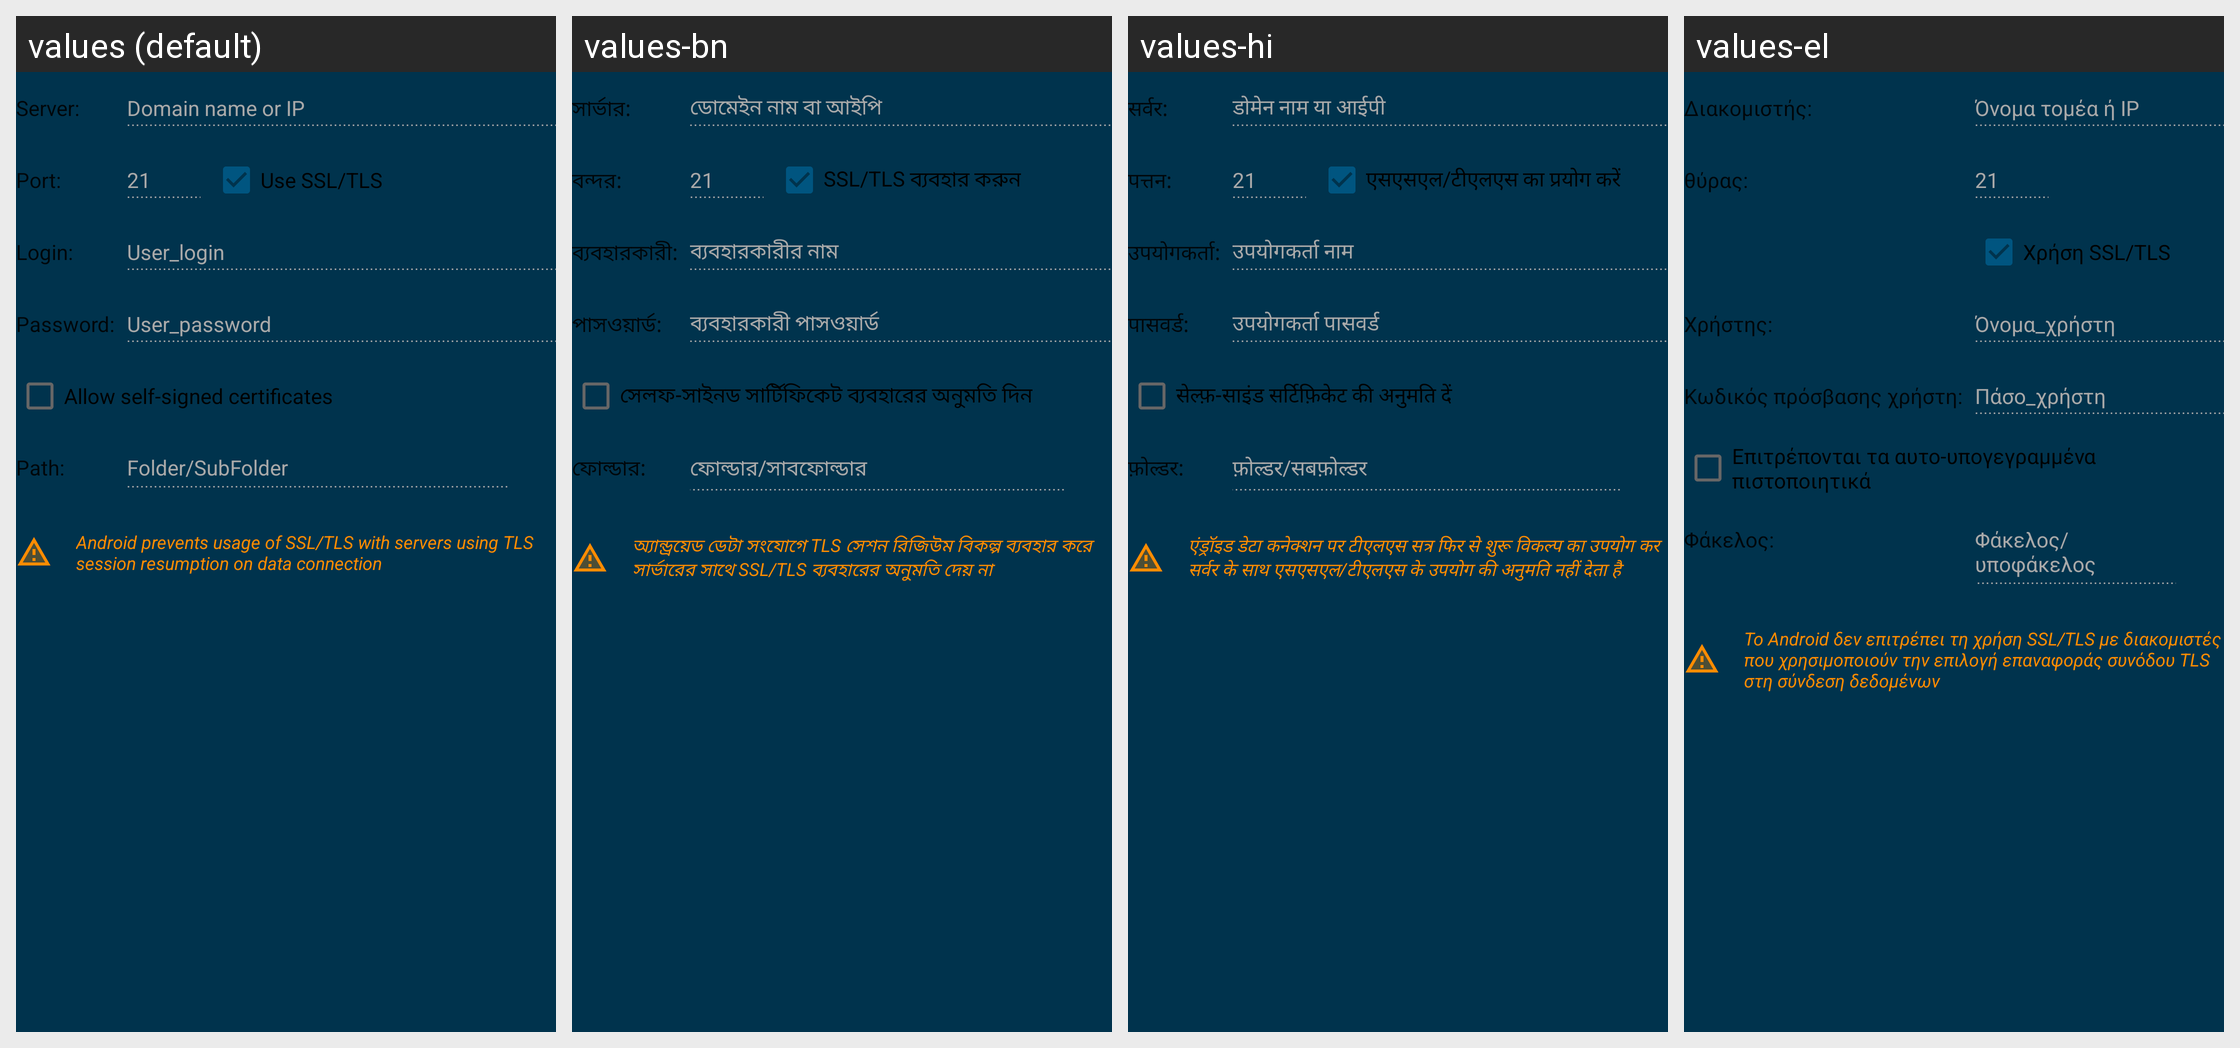

This grid shows one Android layout under several languages. Give, for every string resource on the screen, its name, the default text and each shown locale's text.
Android screen res/layout/fragment_target_ftp.xml rendered under 4 locales, left to right: values (default), values-bn, values-hi, values-el. Device: Nexus 5 (rendered at 1080×1920; each locale shown at half size, 540×960, under a caption strip naming it); theme AppTheme.
Other locales in the repository, not shown: values-cs, values-de, values-es, values-fr, values-hu, values-in, values-it, values-ja, values-ko, values-nl, values-pl, values-pt, values-ro, values-ru, values-sv, values-tr, values-uk, values-zh.
Strings drawn on this screen, with the default value and each locale's value (text and hints the layout hard-codes, and strings that could not be matched under every locale, appear in the picture but are not listed):

target_common_server
  values: Server:
  values-bn: সার্ভার:
  values-hi: सर्वर:
  values-el: Διακομιστής:

target_common_server_hint
  values: Domain name or IP
  values-bn: ডোমেইন নাম বা আইপি
  values-hi: डोमेन नाम या आईपी
  values-el: Όνομα τομέα ή IP

target_common_port
  values: Port:
  values-bn: বন্দর:
  values-hi: पत्तन:
  values-el: θύρας:

target_ftp_port_hint
  values: 21
  values-bn: 21  [not translated; the default value is used]
  values-hi: 21  [not translated; the default value is used]
  values-el: 21  [not translated; the default value is used]

target_ftp_ssl
  values: Use SSL/TLS
  values-bn: SSL/TLS ব্যবহার করুন
  values-hi: एसएसएल/टीएलएस का प्रयोग करें
  values-el: Χρήση SSL/TLS

target_common_login
  values: Login:
  values-bn: ব্যবহারকারী:
  values-hi: उपयोगकर्ता:
  values-el: Χρήστης:

target_common_login_hint
  values: User_login
  values-bn: ব্যবহারকারীর নাম
  values-hi: उपयोगकर्ता नाम
  values-el: Όνομα_χρήστη

target_common_password
  values: Password:
  values-bn: পাসওয়ার্ড:
  values-hi: पासवर्ड:
  values-el: Κωδικός πρόσβασης χρήστη:

target_common_password_hint
  values: User_password
  values-bn: ব্যবহারকারী পাসওয়ার্ড
  values-hi: उपयोगकर्ता पासवर्ड
  values-el: Πάσο_χρήστη

target_common_self_signed
  values: Allow self-signed certificates
  values-bn: সেলফ-সাইনড সার্টিফিকেট ব্যবহারের অনুমতি দিন
  values-hi: सेल्फ़-साइंड सर्टिफ़िकेट की अनुमति दें
  values-el: Επιτρέπονται τα αυτο-υπογεγραμμένα πιστοποιητικά

target_common_path
  values: Path:
  values-bn: ফোল্ডার:
  values-hi: फ़ोल्डर:
  values-el: Φάκελος:

target_common_path_hint
  values: Folder/SubFolder
  values-bn: ফোল্ডার/সাবফোল্ডার
  values-hi: फ़ोल्डर/सबफ़ोल्डर
  values-el: Φάκελος/υποφάκελος

target_ftp_ssl_warning
  values: Android prevents usage of SSL/TLS with servers using TLS session resumption on data connection
  values-bn: অ্যান্ড্রয়েড ডেটা সংযোগে TLS সেশন রিজিউম বিকল্প ব্যবহার করে সার্ভারের সাথে SSL/TLS ব্যবহারের অনুমতি দেয় না
  values-hi: एंड्रॉइड डेटा कनेक्शन पर टीएलएस सत्र फिर से शुरू विकल्प का उपयोग कर सर्वर के साथ एसएसएल/टीएलएस के उपयोग की अनुमति नहीं देता है
  values-el: Το Android δεν επιτρέπει τη χρήση SSL/TLS με διακομιστές που χρησιμοποιούν την επιλογή επαναφοράς συνόδου TLS στη σύνδεση δεδομένων
